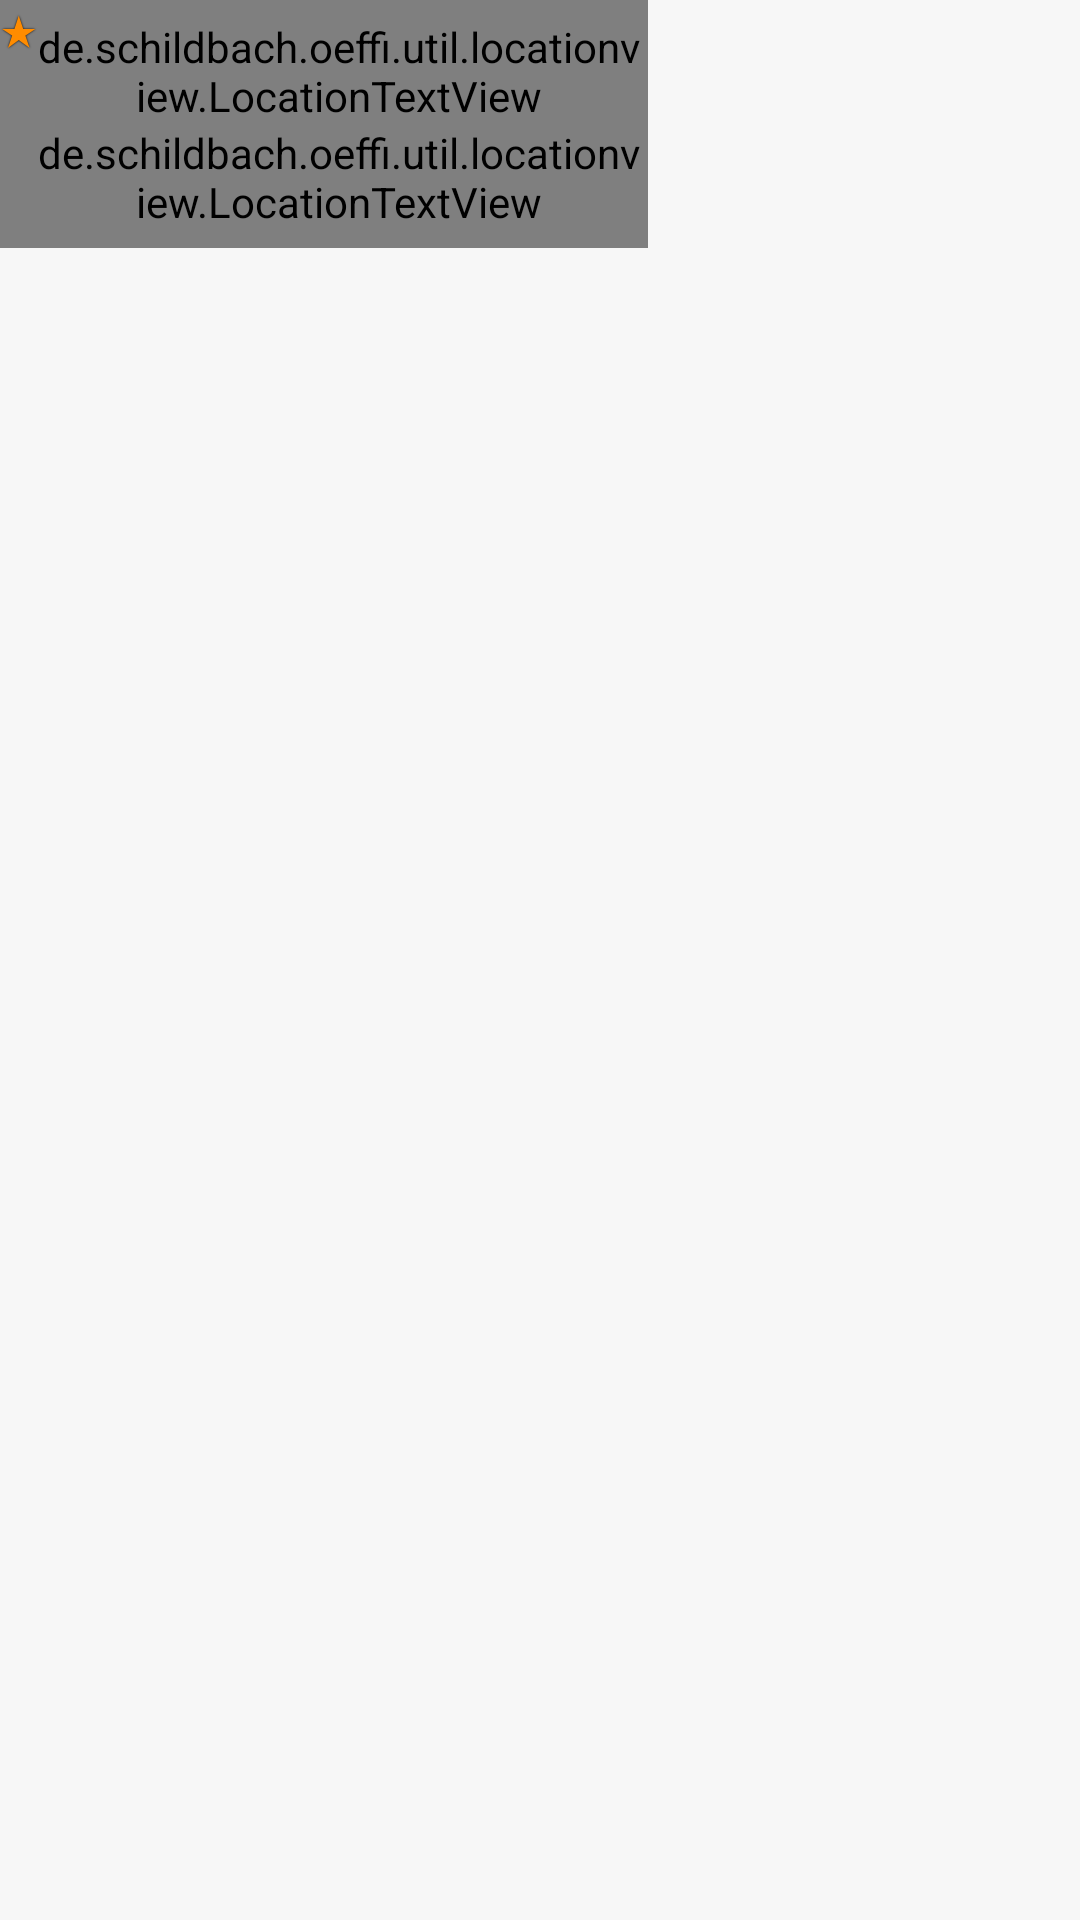

Here is an Android app screen rendered from its layout file. Give the layout XML and the strings, colors and styles it references.
<!-- AndroidManifest.xml: application theme My.Theme -->
<!-- res/layout/directions_query_history_entry_with_trip.xml -->
<?xml version="1.0" encoding="utf-8"?>
<FrameLayout
    xmlns:android="http://schemas.android.com/apk/res/android"
    xmlns:tools="http://schemas.android.com/tools"
    android:layout_width="match_parent"
    android:layout_height="wrap_content"
    android:background="@drawable/list_entry_background"
    android:descendantFocusability="blocksDescendants"
    android:focusable="true"
    android:foreground="?android:attr/selectableItemBackground">

    <LinearLayout
        style="?android:attr/buttonBarStyle"
        android:layout_width="match_parent"
        android:layout_height="wrap_content"
        android:orientation="horizontal">

        <LinearLayout
            android:layout_width="0px"
            android:layout_height="wrap_content"
            android:layout_weight="3"
            android:orientation="vertical">

            <de.schildbach.oeffi.util.locationview.LocationTextView
                android:id="@+id/directions_query_history_entry_from"
                android:layout_width="match_parent"
                android:layout_height="wrap_content"
                android:drawablePadding="@dimen/text_padding_horizontal_lax"
                android:drawableTint="@color/fg_less_significant"
                android:gravity="center_vertical"
                android:paddingLeft="@dimen/text_padding_horizontal_verylax"
                android:paddingRight="@dimen/text_padding_horizontal_cram"
                android:paddingTop="@dimen/text_padding_vertical_verylax" />

            <de.schildbach.oeffi.util.locationview.LocationTextView
                android:id="@+id/directions_query_history_entry_to"
                android:layout_width="match_parent"
                android:layout_height="wrap_content"
                android:drawablePadding="@dimen/text_padding_horizontal_lax"
                android:drawableTint="@color/fg_less_significant"
                android:gravity="center_vertical"
                android:paddingBottom="@dimen/text_padding_vertical_verylax"
                android:paddingLeft="@dimen/text_padding_horizontal_verylax"
                android:paddingRight="@dimen/text_padding_horizontal_cram" />
        </LinearLayout>

        <Button
            android:id="@+id/directions_query_history_entry_trip"
            android:layout_width="0px"
            android:layout_height="match_parent"
            android:layout_gravity="center"
            android:layout_weight="2"
            android:drawableLeft="@drawable/ic_beenhere_grey600_24dp"
            android:drawablePadding="@dimen/text_padding_horizontal_lax"
            android:drawableTint="@color/fg_less_significant"
            android:gravity="left|center_vertical"
            android:paddingLeft="@dimen/text_padding_horizontal_lax"
            android:paddingRight="@dimen/text_padding_horizontal_cram" />
    </LinearLayout>

    <TextView
        android:id="@+id/directions_query_history_entry_favorite"
        android:layout_width="wrap_content"
        android:layout_height="wrap_content"
        android:layout_gravity="top|left"
        android:shadowColor="#000"
        android:shadowRadius="1"
        android:text="★"
        android:textColor="#ff8c00"
        tools:ignore="HardcodedText" />

    <ImageButton
        android:id="@+id/directions_query_history_entry_context_button"
        style="@style/My.Widget.ImageButton.Context"
        android:layout_gravity="top|right" />

</FrameLayout>
<!-- resources referenced by this layout -->
<resources>
  <color name="fg_less_significant">#555555</color>
  <dimen name="text_padding_horizontal_cram">2dp</dimen>
  <dimen name="text_padding_horizontal_lax">8dp</dimen>
  <dimen name="text_padding_horizontal_verylax">12dp</dimen>
  <dimen name="text_padding_vertical_verylax">6dp</dimen>
  <!-- drawable list_entry_background (drawable) -->
  <?xml version="1.0" encoding="utf-8"?>
  <selector
      xmlns:android="http://schemas.android.com/apk/res/android">
  
      
      <item android:state_activated="true">
          <shape>
              <solid android:color="@color/bg_selected_entry" />
          </shape>
      </item>
  
      
      <item>
          <shape>
              <solid android:color="?attr/bg_level0" />
          </shape>
      </item>
  
  </selector>
  <style name="My.Widget.ImageButton.Context" parent="My.Widget.ImageButton">
          <item name="android:layout_width">40dp</item>
          <item name="android:layout_height">40dp</item>
          <item name="android:src">@drawable/ic_more_vert_grey600_24dp</item>
          <item name="android:tint">@color/fg_less_significant</item>
      </style>
  <style name="My.Theme" parent="Theme.AppCompat.Light.NoActionBar">
          <item name="bg_level0">@color/bg_level0_default</item>
          <item name="bg_level1">@color/bg_level1_default</item>
          <item name="bg_shaded">@color/bg_shaded_default</item>
          <item name="android:windowBackground">@color/bg_level0_default</item>
          <item name="android:textViewStyle">@style/My.Widget.TextView</item>
          <item name="autoCompleteTextViewStyle">@style/My.Widget.AutoCompleteTextView</item>
          <item name="dropDownListViewStyle">@style/My.Widget.ListView.DropDown</item>
          <item name="buttonStyle">@style/My.Widget.Button</item>
          <item name="imageButtonStyle">@style/My.Widget.ImageButton</item>
          <item name="checkboxStyle">@style/My.Widget.CompoundButton.CheckBox</item>
          <item name="popupMenuStyle">@style/My.Widget.PopupMenu</item>
      </style>
  <color name="bg_selected_entry">#cfffaf</color>
  <style name="My.Widget.ImageButton" parent="Widget.AppCompat.ImageButton">
          <item name="android:background">?android:attr/selectableItemBackground</item>
      </style>
  <color name="bg_level0_default">#f7f7f7</color>
  <color name="bg_level1_default">#ffffff</color>
  <color name="bg_shaded_default">#ececec</color>
  <style name="My.Widget.TextView" parent="Widget.AppCompat.TextView">
          <item name="android:textColor">@color/fg_significant</item>
          <item name="android:textSize">@dimen/font_size_normal</item>
      </style>
  <style name="My.Widget.AutoCompleteTextView" parent="Widget.AppCompat.Light.AutoCompleteTextView">
          <item name="android:textColor">@color/fg_significant</item>
          <item name="android:background">@null</item>
          <item name="android:popupBackground">@android:color/white</item>
          <item name="android:dropDownVerticalOffset">0px</item>
      </style>
  <style name="My.Widget.ListView.DropDown" parent="Widget.AppCompat.ListView.DropDown">
          <item name="android:divider">@null</item>
      </style>
  <style name="My.Widget.Button" parent="Widget.AppCompat.Button">
          <item name="android:background">?android:attr/selectableItemBackground</item>
          <item name="android:textColor">@color/fg_significant</item>
          <item name="android:textSize">@dimen/font_size_normal</item>
          <item name="android:textAllCaps">false</item>
      </style>
  <style name="My.Widget.CompoundButton.CheckBox" parent="Widget.AppCompat.CompoundButton.CheckBox">
          <item name="android:textSize">@dimen/font_size_normal</item>
      </style>
  <style name="My.Widget.PopupMenu" parent="Widget.AppCompat.Light.PopupMenu" />
  <color name="fg_significant">#000000</color>
  <dimen name="font_size_normal">14sp</dimen>
</resources>
